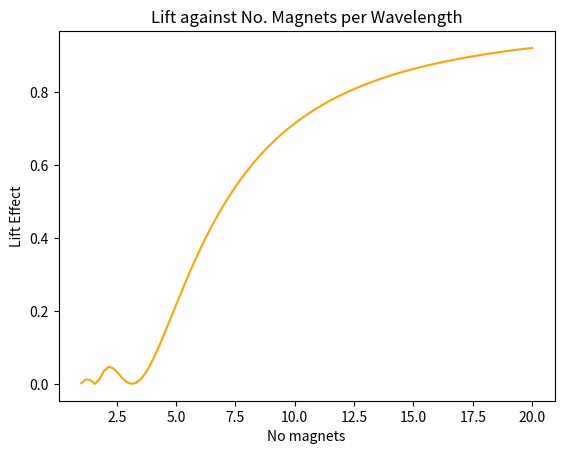
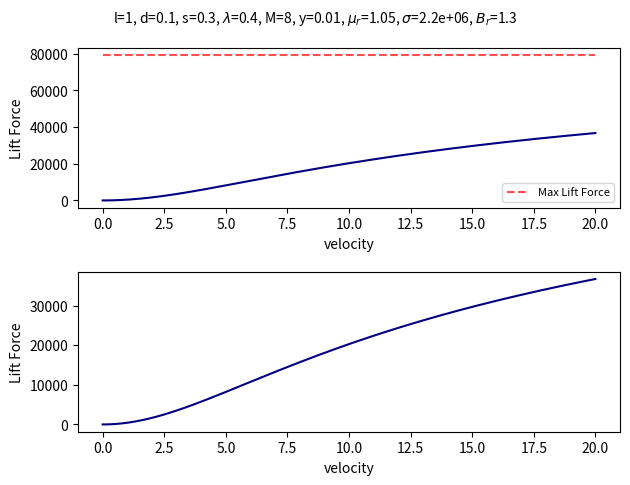
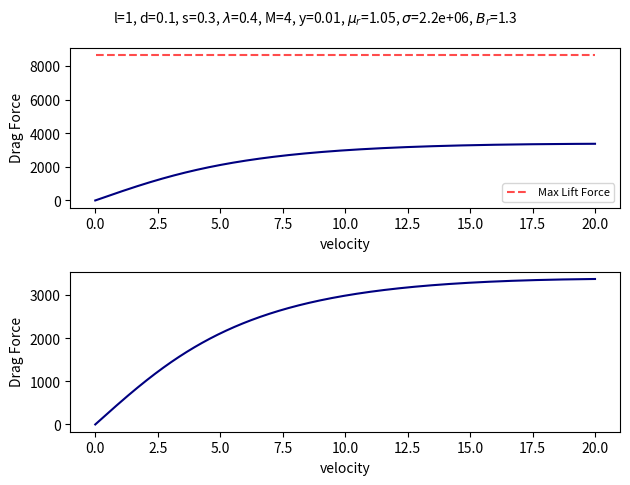

Write Python code to recreate these figures, in order.
# -*- coding: utf-8 -*-
"""
Created on Thu Dec 15 10:45:47 2022

[redacted]
"""
# %% IMPORT STATEMENTS
import sys
import numpy as np
import matplotlib.pyplot as plt
import scipy.constants as const

# %% DECLARING CONSTANTS
MU0 = const.mu_0

# %% FUNCTION DEFINITIONS


def lift_against_height(halbach_height, wavenumber):
    k = wavenumber
    d = halbach_height
    return (1-np.exp(-k*d))**2


def lift_against_width(halbach_width):
    return halbach_width


def lift_against_length(halbach_length):
    return halbach_length


def lift_against_displacement_away(displacement_away, wavenumber):
    k = wavenumber
    y = displacement_away
    return np.exp(-2*k*y)


def lift_against_height_conductor_thickness(thickness, decay_constant):
    '''
    value of decay constant is given as a complex expressoin (Hu Paper 19)


    Parameters
    ----------
    thickness : float
    decay_constant : float

    Returns
    -------
    Float

    '''
    a = decay_constant
    h = thickness
    return 1-np.exp(-2*a*h)


def lift_against_magnet_resolution(magnet_resolution):

    ans = (np.sinc(np.pi/magnet_resolution))**2
    return ans


def lift_velocity_probe(velocity, other_constant):
    lift_factor = velocity**2 / (velocity**2 + other_constant)
    return lift_factor


def drag_velocity_probe(velocity, other_constant):
    '''
    Other constant up to research:
    According to Chaidez Paper (equation 4.16), other constant = R_c / (k*L_c)
    '''

    lift_factor = (other_constant*velocity) / \
        (velocity**2 + (other_constant)**2)
    return lift_factor


def create_plot(graph_title, x_title, y_title, x_min, x_max, function_input,
                resolution, extra_input1, extra_input2, colour_input):
    """
    Will plot a range of x values into a function. If the function requires
    more than just the x value input, it will try putting in extra_input1
    afterwards, and if not extra_input2 second. If neither works code will
    exit.

    Returns
    -------
    0

    """

    fig = plt.figure()

    axes = fig.add_subplot(111)

    axes.set_title(graph_title)
    axes.set_xlabel(x_title)
    axes.set_ylabel(y_title)

    x_values = np.linspace(x_min, x_max, resolution)

    # define random color
    col = (np.random.random(), np.random.random(), np.random.random())

    try:
        axes.plot(x_values, function_input(x_values), color=colour_input,
                  label='Trend Prediction')
    except Exception:
        axes.plot(x_values, function_input(x_values, extra_input1),
                  color=colour_input, label='Trend Prediction')
    except Exception:
        axes.plot(x_values, function_input(x_values, extra_input1,
                  extra_input2), color=colour_input, label='Trend Prediction')
    except Exception:
        return 1
    plt.savefig(graph_title + '.png', dpi=777)
    plt.show()
    return 0


def double_plot(graph_title, x_title, y_title, x_min, x_max, function_input1,
                name1, function_input2, name2, resolution, extra_input1,
                extra_input2, colour_input1, colour_input2):
    """
    plot 2 data sets
    -------
    0

    """
    x_values = np.linspace(x_min, x_max, resolution)

    fig = plt.figure()

    ax = fig.add_subplot(111)

    ax.set_title(graph_title)
    ax.set_xlabel(x_title)
    ax.set_ylabel(y_title)
    try:
        ax.plot(x_values, function_input1(x_values),
                color=colour_input1, label=name1)
        ax.plot(x_values, function_input2(x_values), color=colour_input2,
                label=name2)
    except Exception:
        ax.plot(x_values, function_input1(x_values, extra_input1),
                color=colour_input1, label=name1)
        ax.plot(x_values, function_input2(x_values, extra_input1),
                color=colour_input2, label=name2)
    except Exception:
        ax.plot(x_values, function_input1(x_values, extra_input1, extra_input2),
                color=colour_input1, label=name1)
        ax.plot(x_values, function_input2(
            x_values, extra_input1, extra_input2),
            color=colour_input2, label=name2)
    except Exception:
        return 1
    plt.legend(loc='upper left', borderaxespad=0.5, fontsize='7')
    plt.tight_layout()
    plt.savefig(graph_title + '.png', dpi=1000)
    plt.show()

    return 0


def Hu_maxforceplot(v, l, d, s, lam, M, y, h, mu, sig, Br):
    '''
    lam = wavelength (length) of 1 periodic unit of halbach array
    k = 2pi / lam
    s = width of halbach
    l = length of halbach
    d = height of halbach
    y = distance from conductor plate to bottom of halbach
    M = number of magnets per wavelength
    h = height of conductor
    mu = Permeability
    sig = Conductivity
    Br = Remnant Magnetisation
    '''
    print('seperation of halbach array (m):', y)
    # cond = 1-np.exp(-2*a*h)
    k = 2*np.pi / lam
    print("Halbach Wavenumber: ", k)

    consts = mu * sig**2 * s * l * Br**2 / k**2
    print("Other Constants Effect: ", consts)
    magres = (np.sinc(np.pi/M))**2
    print("Magnetic Resolution Effect: ", magres)
    halheight = (1-np.exp(-k*d))**2
    print("Halbach Height Effect ", halheight)
    dist = np.exp(-2*k*y)
    print("Distance Effect: ", dist, "\n")
    velnum = v**2
    velden1 = (np.sqrt(1+(mu**2 * sig**2 * v**2)/(k**2))+1)**(3/2)
    velden2 = np.sqrt(np.sqrt(1+(mu**2 * sig**2 * v**2)/(k**2)) + 1)+np.sqrt(2)

    const_1 = s * l * Br / mu

    return v/v * const_1 * magres * halheight * dist


def Hu_liftforce(v, l, d, s, lam, M, y, h, mu, sig, Br):
    '''
    lam = wavelength (length) of 1 periodic unit of halbach array
    k = 2pi / lam
    s = width of halbach
    l = length of halbach
    d = height of halbach
    y = distance from conductor plate to bottom of halbach
    M = number of magnets per wavelength
    h = height of conductor
    mu = Permeability
    sig = Conductivity
    Br = Remnant Magnetisation
    '''
    print('seperation of halbach array (m):', y)
    # cond = 1-np.exp(-2*a*h)
    k = 2*np.pi / lam
    print("Halbach Wavenumber: ", k)

    consts = mu * sig**2 * s * l * Br**2 / k**2
    print("Other Constants Effect: ", consts)
    magres = (np.sinc(np.pi/M))**2
    print("Magnetic Resolution Effect: ", magres)
    halheight = (1-np.exp(-k*d))**2
    print("Halbach Height Effect ", halheight)
    dist = np.exp(-2*k*y)
    print("Distance Effect: ", dist, "\n")
    velnum = v**2
    velden1 = (np.sqrt(1+(mu**2 * sig**2 * v**2)/(k**2))+1)**(3/2)
    velden2 = np.sqrt(np.sqrt(1+(mu**2 * sig**2 * v**2)/(k**2)) + 1)+np.sqrt(2)

    const_1 = s * l * Br / mu

    return consts * magres * halheight * (velnum / (velden1*velden2)) * dist

def Hu_dragforce(v, l, d, s, lam, M, y, h, mu, sig, Br):
    '''
    lam = wavelength (length) of 1 periodic unit of halbach array
    k = 2pi / lam
    s = width of halbach
    l = length of halbach
    d = height of halbach
    y = distance from conductor plate to bottom of halbach
    M = number of magnets per wavelength
    h = height of conductor
    mu = Permeability
    sig = Conductivity
    Br = Remnant Magnetisation
    '''
    print('seperation of halbach array (m):', y)
    # cond = 1-np.exp(-2*a*h)
    k = 2*np.pi / lam
    print("Halbach Wavenumber: ", k)

    consts = np.sqrt(2) * sig * s * l * Br**2 / k
    print("Other Constants Effect: ", consts)
    magres = (np.sinc(np.pi/M))**2
    print("Magnetic Resolution Effect: ", magres)
    halheight = (1-np.exp(-k*d))**2
    print("Halbach Height Effect ", halheight)
    dist = np.exp(-2*k*y)
    print("Distance Effect: ", dist, "\n")
    velnum = v
    velden1 = (np.sqrt(1+(mu**2 * sig**2 * v**2)/(k**2))+1)
    velden2 = np.sqrt(np.sqrt(1+(mu**2 * sig**2 * v**2)/(k**2)) + 1)+np.sqrt(2)

    const_1 = s * l * Br / mu

    return consts * magres * halheight * (velnum / (velden1*velden2)) * dist


def create_plotm(graph_title, x_title, y_title, x_min, x_max, function_input,
                 resolution, extra_input1, extra_input2, ei3, ei4, ei5, ei6,
                 ei7, ei8, ei9, ei10, colour_input):
    """
    Will plot a range of x values into a function. If the function requires
    more than just the x value input, it will try putting in extra_input1
    afterwards, and if not extra_input2 second, etc for further ei{} constants.
    Otherwise code will exit.
    Returns
    -------
    0

    """

    fig = plt.figure()

    axes = fig.add_subplot(111)

    axes.set_title(graph_title)
    axes.set_xlabel(x_title)
    axes.set_ylabel(y_title)

    x_values = np.linspace(x_min, x_max, resolution)

    try:
        axes.plot(x_values, function_input(x_values, extra_input1,
                  extra_input2, ei3, ei4, ei5, ei6,
                  ei7, ei8, ei9, ei10), color=colour_input)
    except Exception:
        return 1
    plt.savefig(graph_title + '.png', dpi=777)
    plt.show()
    return 0


def create_plotmm(graph_title, x_title, y_title, x_min, x_max, function_input,
                  resolution, extra_input1, extra_input2, ei3, ei4, ei5, ei6,
                  ei7, ei8, ei9, ei10, colour_input, function_input2):
    """
    Will plot a range of x values into a function. If the function requires
    more than just the x value input, it will try putting in extra_input1
    afterwards, and if not extra_input2 second, etc for further ei{} constants.
    Otherwise code will exit.

    Will then plot a second function.

    Returns
    -------
    0

    """

    graph_title_consts = 'l={0:1.3g}, d={1:1.3g}, s={2:1.3g}, $\lambda$={3:1.3g},' \
        ' M={4:1.3g}, y={5:1.3g}, $\mu_r$={7:1.3g}, $\sigma$={8:1.3g},' \
        ' $B_r$={9:1.3g}'.format(
            extra_input1, extra_input2, ei3, ei4, ei5, ei6, ei7, ei8/MU0, ei9, ei10)

    fig, (axes, ax2) = plt.subplots(2)
    fig.suptitle(graph_title_consts, fontsize=10)

    axes.set_xlabel(x_title)
    axes.set_ylabel(y_title)

    x_values = np.linspace(x_min, x_max, resolution)

    try:
        axes.plot(x_values, function_input2(x_values, extra_input1,
                  extra_input2, ei3, ei4, ei5, ei6,
                  ei7, ei8, ei9, ei10), color='red', alpha=0.7,
                  linestyle='--', label='Max Lift Force')
        axes.legend(fontsize=8)
    except Exception:
        return 1

    try:
        axes.plot(x_values, function_input(x_values, extra_input1,
                  extra_input2, ei3, ei4, ei5, ei6,
                  ei7, ei8, ei9, ei10), color=colour_input)
    except Exception:
        return 1

    ax2.set_xlabel(x_title)
    ax2.set_ylabel(y_title)

    x_values = np.linspace(x_min, x_max, resolution)

    try:
        ax2.plot(x_values, function_input(x_values, extra_input1,
                                          extra_input2, ei3, ei4, ei5, ei6,
                                          ei7, ei8, ei9, ei10),
                 color=colour_input)
    except Exception:
        return 1
    plt.tight_layout()
    plt.savefig(graph_title + '.png', dpi=777)
    plt.subplots_adjust(bottom=0.1,
                        top=0.9,
                        hspace=0.4)
    plt.show()
    return 0


# %% MAIN


def main():
    """
    Main function. Will run all main_code, and if a 1 is returned, it will
    notify of a reading file error.
    """
    return_code = main_code()
    if return_code == 1:
        print("Error Graphing")
        sys.exit()
        return 1
    return 0


def main_code():
    """
    Contains all executed code. Should return 1 in the instance of a reading
    error.

    """
    # %% plot all functions
    # double_plot('Lift to Drag against Velocity', 'Velocity (ms^-1)',
    #             'Lift to Drag effect', 0, 20, lift_velocity_probe,
    #             'Lift Effect', drag_velocity_probe, 'Drag Effect', 250, 1,
    #             False, 'navy', 'red')
    # create_plot('Lift against Halbach array Height (array length = 50mm)',
    #             'Height (m)', 'Lift Effect', 0, 0.1, lift_against_height, 777,
    #             (2*np.pi/0.05), False, 'navy')
    # create_plot('Lift against Halbach array Width', 'Width (m)', 'Lift Effect',
    #             0, 0.5, lift_against_width, 777, False, False, 'navy')
    # create_plot('Lift against Halbach array Length', 'Length (m)',
    #             'Lift Effect', 0, 0.5, lift_against_length, 777, False, False,
    #             'navy')
    # create_plot('Lift against Halbach Displacement Away (array length = 50mm)',
    #             'Displacement Away (m)', 'Lift Effect', 0, 0.05,
    #             lift_against_displacement_away, 777, (2*np.pi/0.05), False,
    #             'red')
    # create_plot('Lift against Conductor Plate Thickness'
    #             '(decay constant = 10)', 'Plate Thickness (m)',
    #             'Lift Effect', 0, 0.5, lift_against_height_conductor_thickness,
    #             777, 10, False, 'blue')
    create_plot('Lift against No. Magnets per Wavelength',
                'No magnets', 'Lift Effect', 1, 20,
                lift_against_magnet_resolution, 100, False, False, 'orange')

    '''
    create_plotmm(graph_title, x_title, y_title, x_min, x_max, function_input,
                     resolution, extra_input1, extra_input2, ei3, ei4, ei5, ei6,
                     ei7, ei8, ei9, ei10, colour_input, function_input2):
    '''
    '''
    Hu_liftforce or Humaxforceplot(v, l, d, s, lam, M, y, h, mu, sig, Br)
    lam = wavelength (length) of 1 periodic unit of halbach array
    k = 2pi / lam
    s = width of halbach
    l = length of halbach
    d = height of halbach
    y = distance from conductor plate to bottom of halbach
    M = number of magnets per wavelength
    h = height of conductor
    mu = Permeability
    sig = Conductivity
    Br = Remnant Magnetisation
    '''
    create_plotmm('Lift Force against Velocity',
                  'velocity', 'Lift Force', 0, 20, Hu_liftforce, 777, 1, 0.1,
                  0.3, 0.4, 8, 0.01, 0.05, MU0*1.05, 2.2E6, 1.3, 'navy',
                  Hu_maxforceplot)
    create_plotmm('Drag Force against Velocity',
                  'velocity', 'Drag Force', 0, 20, Hu_dragforce, 777, 1, 0.1,
                  0.3, 0.4, 4, 0.01, 0.05, MU0*1.05, 2.2E6, 1.3, 'navy',
                  Hu_maxforceplot)
    return 0


# %% MAIN EXECUTION
if __name__ == "__main__":
    main()
